Run: headless pygame with SDL's dummy video driver; simulated clock (each Clock.tick advances the game by its frame time, no real sleeping); random seed 0; keys injected as events and as key.get_pressed() state; no mouse input.
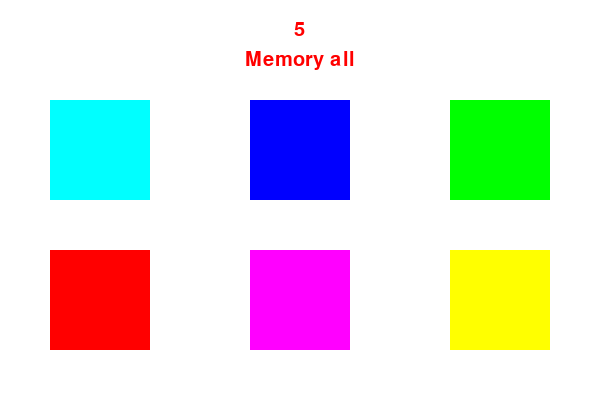
Frame 1 of 4 · flips 1–60 · no input
Frame 2 of 4 · flips 61–180 · tapped SPACE, RETURN · held RIGHT (→), D · screen unchanged from frame 1, image omitted
Frame 3 of 4 · flips 181–300 · held DOWN (↓), S · screen unchanged from frame 2, image omitted
Frame 4 of 4 · flips 301–420 · held LEFT (←), A, UP (↑), W · screen unchanged from frame 3, image omitted

The pygame program that drew these frames:

import pygame as pg, random, time

WIDTH,HEIGHT = 600,400
FPS = 60
pg.init()
screen = pg.display.set_mode((WIDTH,HEIGHT))
pg.display.set_caption('色記憶')
clock = pg.time.Clock()

class Tile:
    def __init__(self,x,y,c):
        self.x = x
        self.y = y
        self.c = c
    def draw(self,c=None):
        if c==None:
            color = self.c
        else:
            color = c
        rect = pg.Rect(self.x,self.y,100,100)
        pg.draw.rect(screen,color,rect)

colors = [(255,0,0),
          (0,255,0),
          (0,0,255),
          (255,255,0),
          (0,255,255),
          (255,0,255)]
random.shuffle(colors)
tiles = []
for i in range(6):
    tiles.append(Tile(50+i%3*200,
                      100+i//3*150,
                      colors[i]))
font = pg.font.SysFont('helvetica', 30)
saved_time = time.time()
status = 0 # 0:memory, 1:doing, 2:show

running = True
while running:
    for event in pg.event.get():
        if event.type == pg.QUIT:
            running = False

    screen.fill(pg.Color('white'))
    if status == 0:
        timer = 5 - int(time.time()-saved_time)
    elif status == 1:
        timer = 10 - int(time.time()-saved_time)
    else:
        timer = 0
    if timer == 0 and status != 2:
        status += 1
        if status == 1:
            saved_time = time.time()
    for t in tiles:
        if status == 0 or status == 2:
            t.draw()
        else:
            t.draw((200,200,200))
    if status == 0:
        txt = font.render('Memory all',True,(255,0,0))
        screen.blit(txt,((WIDTH-txt.get_width())/2,50))
    elif status == 1:
        txt = font.render('Put all circles on each tile',True,(255,0,0))
        screen.blit(txt,((WIDTH-txt.get_width())/2,50))
    else:
        txt = font.render('Done',True,(255,0,0))
        screen.blit(txt,((WIDTH-txt.get_width())/2,50))
    txt = font.render(f'{timer}',True,(255,0,0))
    screen.blit(txt,((WIDTH-txt.get_width())/2,20))

    pg.display.update()
    clock.tick(FPS)
pg.quit()
